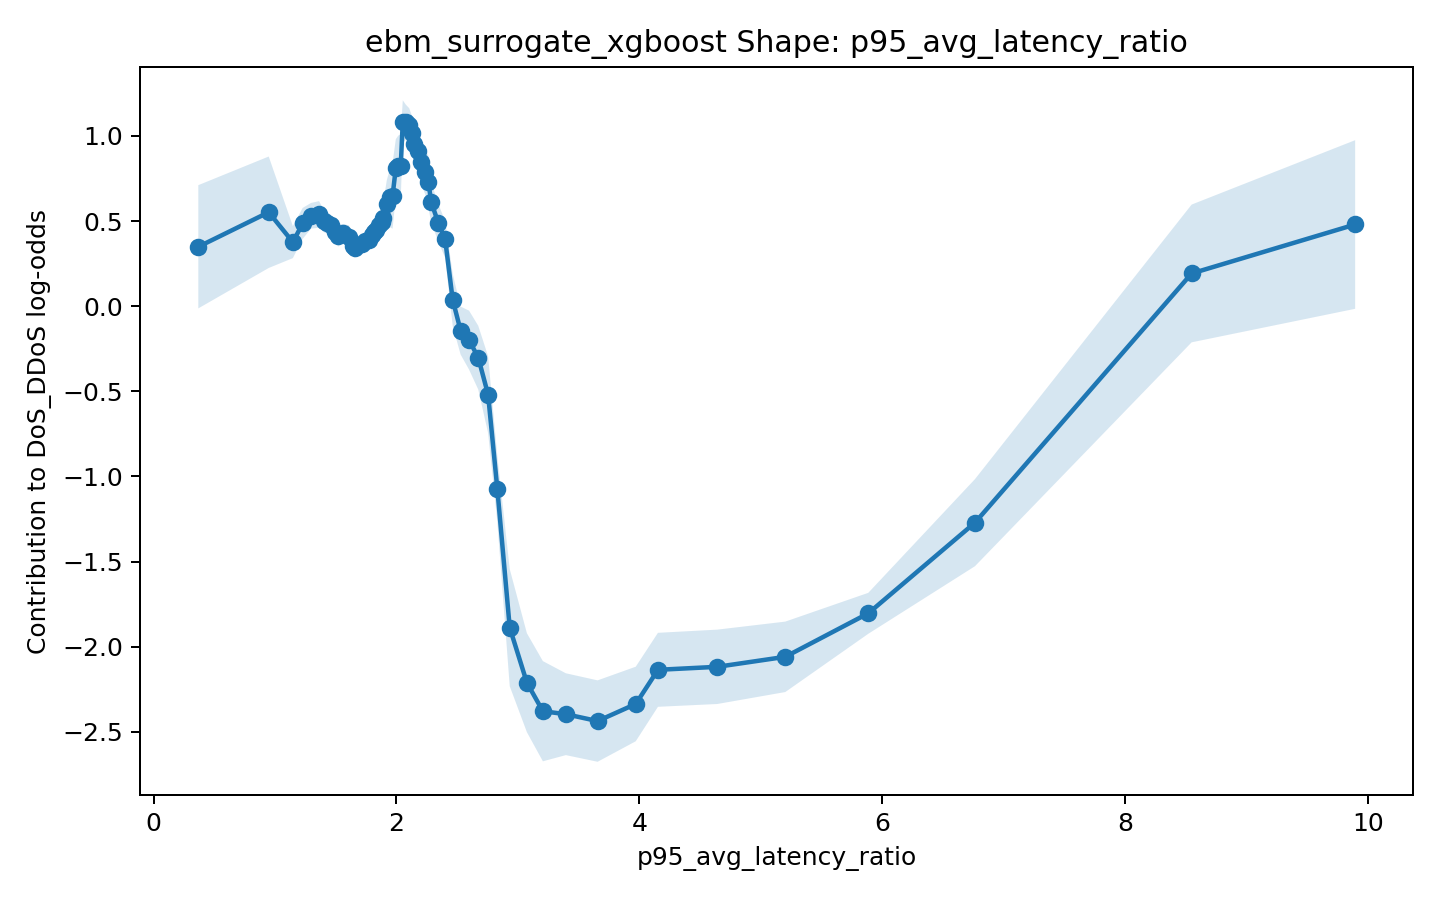

Data behind this chart, as committed beside it:
x, score, lower_bound, upper_bound
0.3687, 0.3487, -0.01323, 0.7105
0.9484, 0.5515, 0.2241, 0.8788
1.147, 0.376, 0.2819, 0.4701
1.228, 0.486, 0.3951, 0.5769
1.297, 0.5308, 0.4555, 0.6061
1.363, 0.5386, 0.4604, 0.6168
1.404, 0.4979, 0.434, 0.5618
1.428, 0.4877, 0.4254, 0.55
1.46, 0.4737, 0.4099, 0.5375
1.495, 0.4335, 0.3793, 0.4877
1.52, 0.4147, 0.3495, 0.4799
1.56, 0.4278, 0.3734, 0.4823
1.61, 0.408, 0.3414, 0.4746
1.639, 0.3538, 0.2921, 0.4154
1.659, 0.3434, 0.2842, 0.4025
1.678, 0.3571, 0.3041, 0.4101
1.715, 0.3631, 0.309, 0.4172
1.745, 0.3821, 0.3288, 0.4354
1.772, 0.3911, 0.3339, 0.4484
1.798, 0.4168, 0.3574, 0.4762
1.819, 0.4358, 0.3717, 0.5
1.834, 0.4486, 0.3846, 0.5125
1.858, 0.4772, 0.4162, 0.5382
1.877, 0.4944, 0.4332, 0.5556
1.891, 0.5192, 0.4328, 0.6055
1.921, 0.5979, 0.4553, 0.7405
1.951, 0.6394, 0.4621, 0.8166
1.968, 0.6475, 0.4548, 0.8402
1.995, 0.8121, 0.6433, 0.9808
2.015, 0.822, 0.6427, 1.001
2.035, 0.8204, 0.6315, 1.009
2.052, 1.084, 0.9589, 1.209
2.077, 1.08, 0.9763, 1.184
2.105, 1.062, 0.9615, 1.163
2.128, 1.018, 0.9185, 1.117
2.149, 0.95, 0.8423, 1.058
2.178, 0.9135, 0.7803, 1.047
2.205, 0.8461, 0.7156, 0.9765
2.236, 0.7872, 0.6585, 0.916
2.263, 0.7295, 0.5759, 0.8831
2.286, 0.6112, 0.4935, 0.7288
2.345, 0.4888, 0.3774, 0.6002
2.401, 0.3922, 0.2845, 0.4999
2.463, 0.03615, -0.1169, 0.1892
2.528, -0.1434, -0.2843, -0.002449
2.598, -0.1994, -0.3726, -0.02633
2.674, -0.3023, -0.4895, -0.1151
2.755, -0.5194, -0.7449, -0.2939
2.831, -1.073, -1.267, -0.8786
2.933, -1.888, -2.232, -1.544
3.074, -2.212, -2.502, -1.921
3.206, -2.379, -2.673, -2.085
3.395, -2.397, -2.637, -2.156
3.656, -2.437, -2.676, -2.198
3.97, -2.337, -2.556, -2.118
4.153, -2.136, -2.353, -1.919
4.642, -2.118, -2.337, -1.9
5.202, -2.06, -2.266, -1.853
5.885, -1.804, -1.924, -1.684
6.763, -1.272, -1.527, -1.016
... 2 more rows
